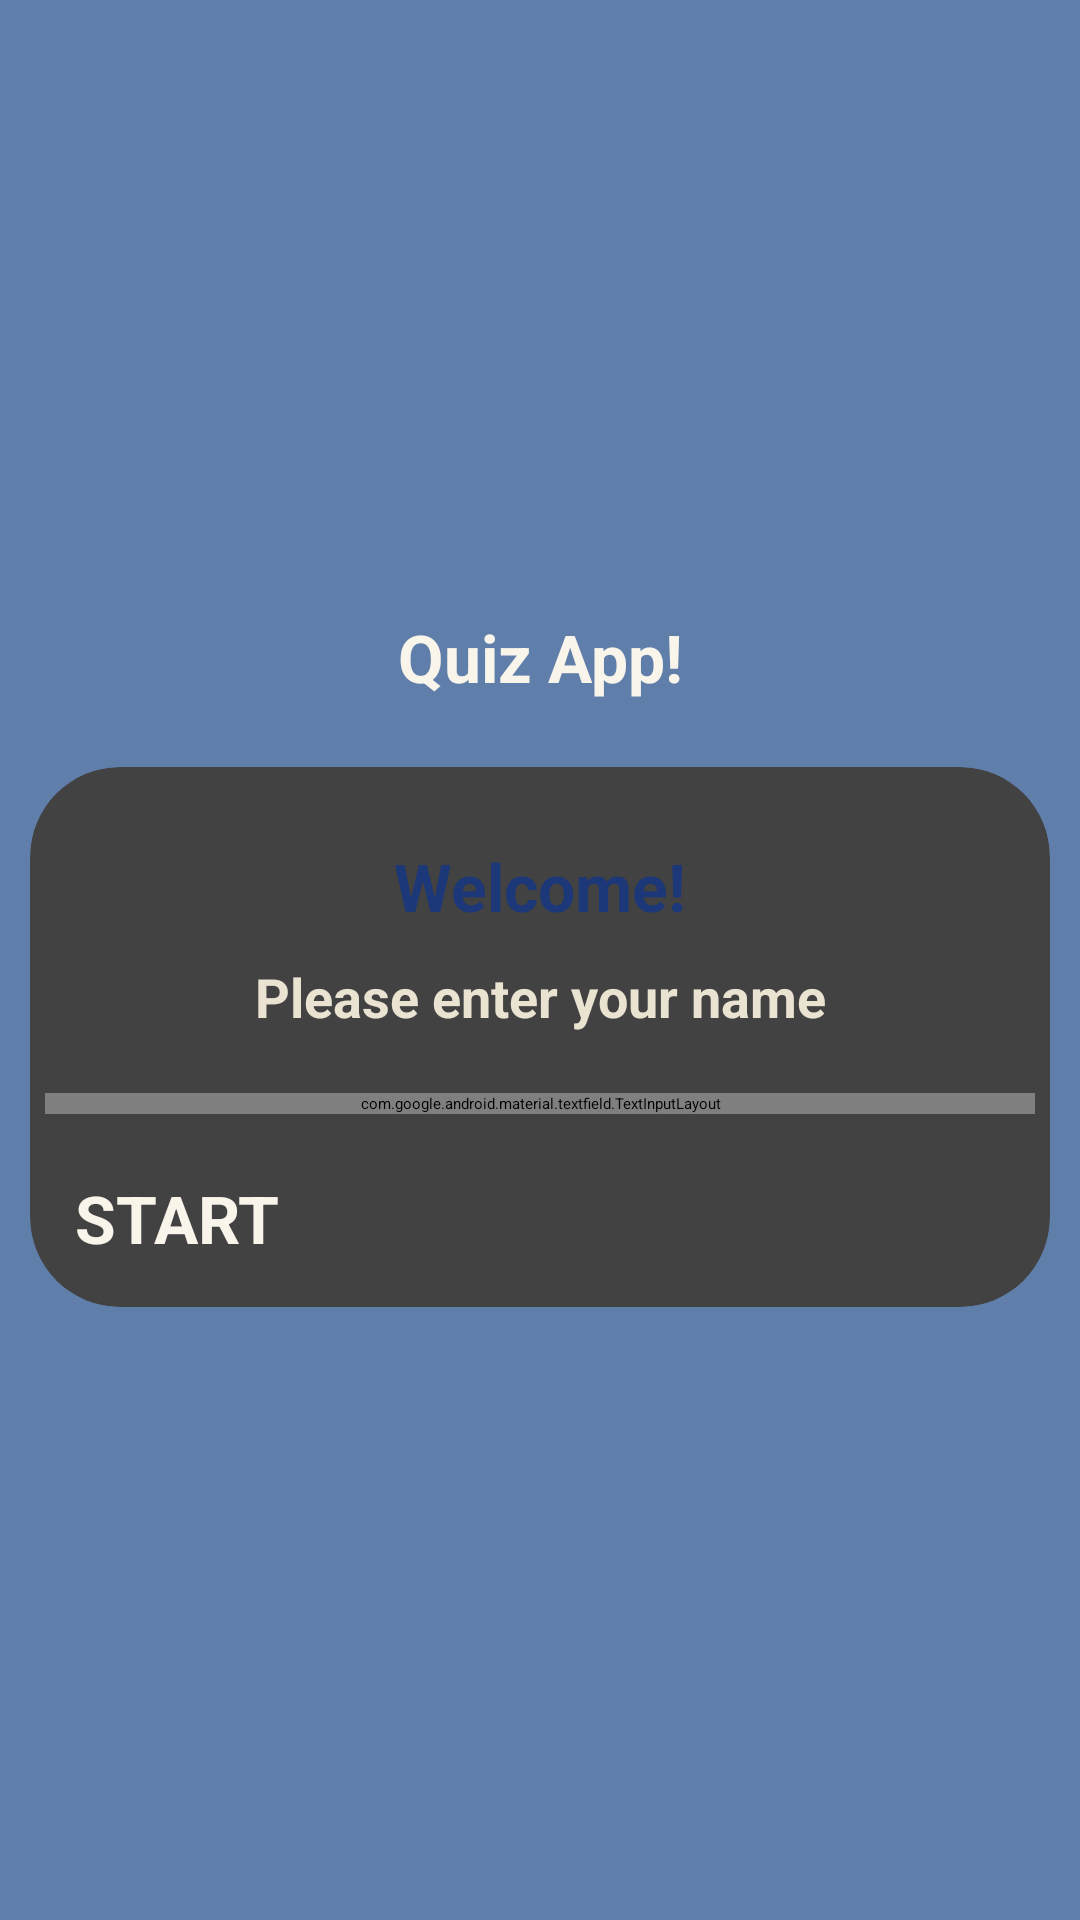

The Android layout XML behind this screen, and the referenced resources:
<!-- AndroidManifest.xml: application theme Theme.QuizApp -->
<!-- res/layout/activity_main.xml -->
<?xml version="1.0" encoding="utf-8"?>
<LinearLayout xmlns:android="http://schemas.android.com/apk/res/android"
    xmlns:app="http://schemas.android.com/apk/res-auto"
    xmlns:tools="http://schemas.android.com/tools"
    android:layout_width="match_parent"
    android:layout_height="match_parent"
    android:gravity="center"
    android:orientation="vertical"
    android:background="@color/quiz_app_bg"
    tools:context=".MainActivity">

    <TextView
        android:layout_width="match_parent"
        android:layout_height="wrap_content"
        android:text="@string/quiz_app"
        android:gravity="center"
        android:textColor="@color/quiz_app_card_bg"
        android:textSize="22sp"
        android:layout_marginBottom="22dp"
        android:textStyle="bold"
        />
    <androidx.cardview.widget.CardView
        android:layout_width="match_parent"
        android:layout_height="wrap_content"
         app:cardCornerRadius="30dp"
        android:layout_marginLeft="10dp"
        android:layout_marginRight="10dp"
        android:background="@color/quiz_app_card_bg"
        >
        <LinearLayout
            android:layout_width="match_parent"
            android:layout_height="wrap_content"
            android:gravity="center_horizontal"
            android:orientation="vertical"
            android:padding="5dp"
            >
            <TextView
                android:layout_width="match_parent"
                android:layout_height="wrap_content"
                android:text="@string/welcome"
                android:layout_marginTop="20dp"
                android:textSize="22sp"
                android:gravity="center"
                android:textStyle="bold"
                android:textColor="@color/quiz_app_wel_cl"
                />
            <TextView
                android:layout_width="match_parent"
                android:layout_height="wrap_content"
                android:text="@string/please_enter_your_name"
                android:gravity="center"
                android:textColor="@color/quiz_app_tx"
                android:textSize="18sp"
                android:textStyle="bold"
                android:layout_marginTop="10dp"
                />
            <com.google.android.material.textfield.TextInputLayout
                android:layout_width="match_parent"
                android:layout_height="wrap_content"
                style="@style/Widget.MaterialComponents.TextInputLayout.OutlinedBox"
                android:layout_marginTop="20dp"
                android:paddingLeft="5dp"
                android:paddingRight="5dp"
                >
                <androidx.appcompat.widget.AppCompatEditText
                    android:id="@+id/isTextEntered"
                    android:layout_width="match_parent"
                    android:layout_height="wrap_content"
                    android:hint="@string/name"
                    android:inputType="textCapWords"
                    android:textColor="@color/quiz_app_wel_cl"
                    android:textColorHint="@color/quiz_app_card_bg"/>

            </com.google.android.material.textfield.TextInputLayout>
            <Button
                android:id="@+id/btnStart"
                android:layout_width="match_parent"
                android:layout_height="wrap_content"
                android:text="@string/start"
                android:layout_marginTop="20dp"
                android:layout_marginRight="10dp"
                android:layout_marginLeft="10dp"
                android:textColor="@color/quiz_app_card_bg"
                android:backgroundTint="@color/quiz_app_bg"
                android:textStyle="bold"
                android:textSize="22sp"
                android:layout_marginBottom="10dp"
                />

           </LinearLayout>
    </androidx.cardview.widget.CardView>

</LinearLayout>
<!-- resources referenced by this layout -->
<resources>
  <color name="quiz_app_bg">#607EAA</color>
  <color name="quiz_app_card_bg">#F9F5EB</color>
  <color name="quiz_app_tx">#EAE3D2</color>
  <color name="quiz_app_wel_cl">#1C3879</color>
  <string name="name">Name</string>
  <string name="please_enter_your_name">Please enter your name</string>
  <string name="quiz_app">Quiz App!</string>
  <string name="start">START</string>
  <string name="welcome">Welcome!</string>
</resources>
